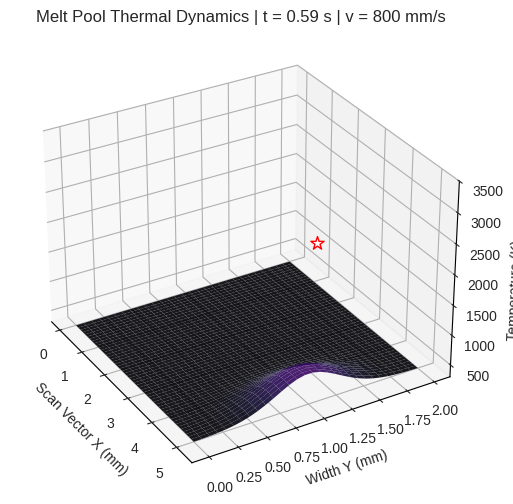

This chart was generated by the following Python code:

import os
import numpy as np
import matplotlib.pyplot as plt
import matplotlib.animation as animation
from mpl_toolkits.mplot3d import Axes3D
import seaborn as sns

def generate_melt_pool_animation(filename='melt_pool_dynamics.gif'):
    """
    Generates a physics-based animation of a moving laser melt pool.
    Simulates the Gaussian heat source interaction with the powder bed.
    """
    print(f"Generating animation: {filename}...")
    
    # Grid setup
    x = np.linspace(0, 5, 50)
    y = np.linspace(0, 2, 30)
    X, Y = np.meshgrid(x, y)
    
    # Material properties (Ti-6Al-4V approximation)
    P = 200 # Laser power
    v = 800 # Scan speed
    r0 = 0.2 # Beam radius
    
    # Setup figure
    fig = plt.figure(figsize=(10, 6), dpi=150)
    ax = fig.add_subplot(111, projection='3d')
    plt.style.use('seaborn-v0_8-darkgrid')
    
    def update(frame):
        ax.clear()
        
        # Move laser source
        laser_x = 0.5 + (frame / 50) * 4.0
        laser_y = 1.0
        
        # Calculate temperature field (Analytic solution approx)
        # Rosenthal solution simplified
        r_squared = (X - laser_x)**2 + (Y - laser_y)**2
        T = 298 + (P / (2 * np.pi * r0)) * np.exp(-r_squared / (2 * r0**2)) 
        
        # Add thermal tail/lag
        T += 500 * np.exp(-(X - (laser_x - 0.5))**2 * 2 - (Y - laser_y)**2 * 5) * (X < laser_x)
        
        # Plot surface
        surf = ax.plot_surface(X, Y, T, cmap='inferno', vmin=300, vmax=3000, alpha=0.9)
        
        # Plot laser position
        ax.scatter([laser_x], [laser_y], [3000], c='white', s=100, marker='*', edgecolors='red', label='Laser Source')
        
        # Styling
        ax.set_zlim(300, 3500)
        ax.set_xlabel('Scan Vector X (mm)')
        ax.set_ylabel('Width Y (mm)')
        ax.set_zlabel('Temperature (K)')
        ax.set_title(f"Melt Pool Thermal Dynamics | t = {frame*0.01:.2f} s | v = {v} mm/s")
        ax.view_init(elev=30, azim=-60 + frame * 0.5) # Rotate view
        
        # Add melting point plane
        # ax.plot_surface(X, Y, np.full_like(X, 1928), alpha=0.1, color='blue') # Ti64 Melting point
        
        return surf,

    ani = animation.FuncAnimation(fig, update, frames=60, interval=50, blit=False)
    
    # Save
    save_path = os.path.join('docs', filename)
    os.makedirs('docs', exist_ok=True)
    ani.save(save_path, writer='pillow', fps=20)
    print(f"Animation saved to {save_path}")

if __name__ == "__main__":
    generate_melt_pool_animation()
